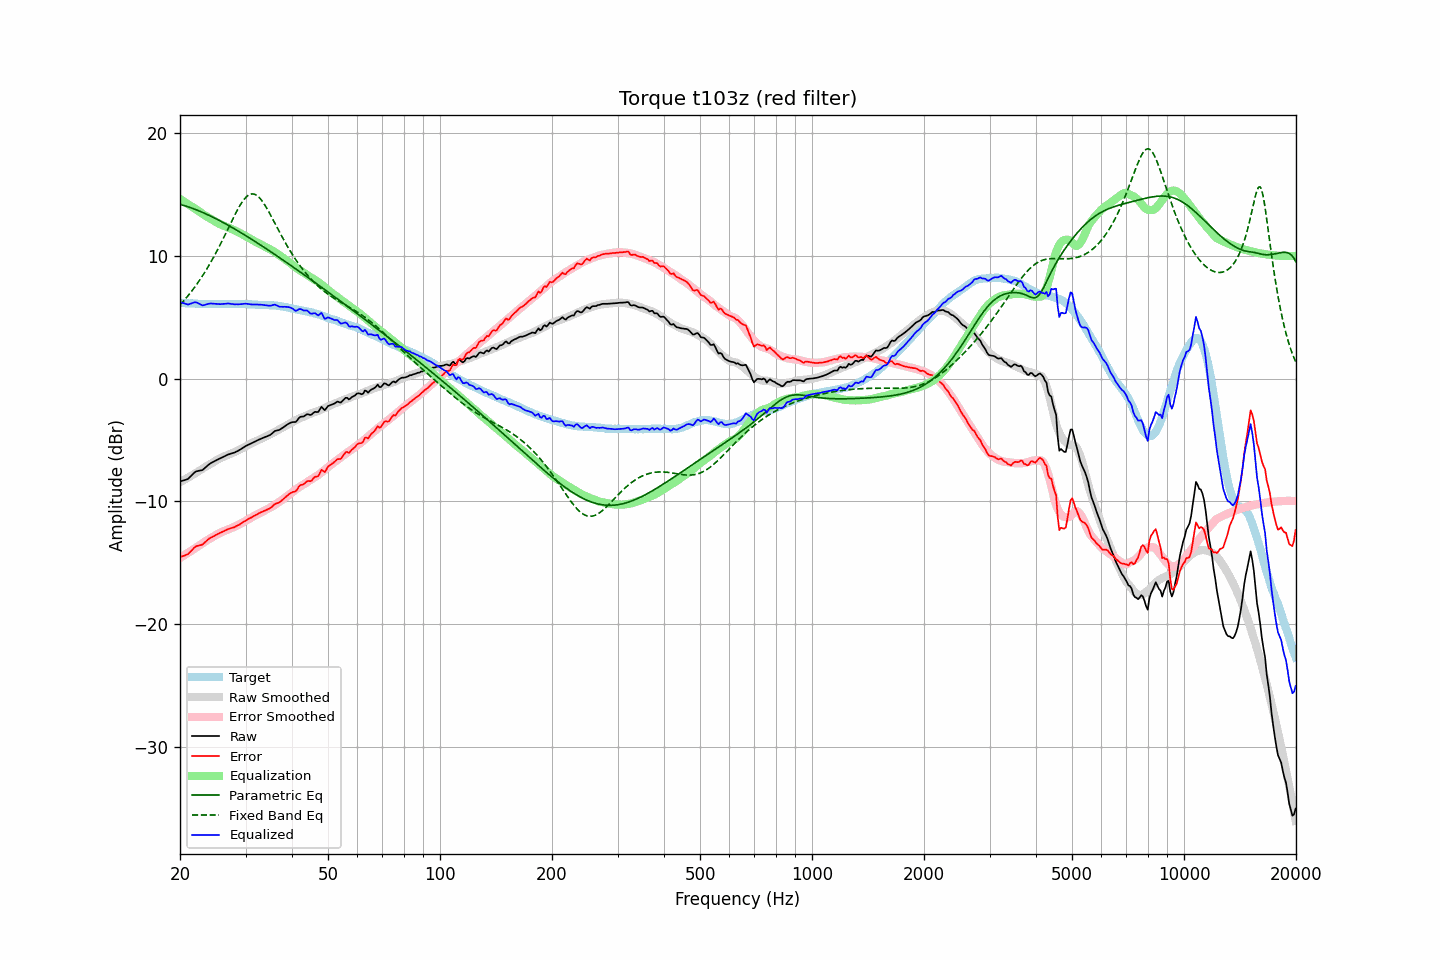

Data behind this chart, as committed beside it:
frequency, raw, error, smoothed, error_smoothed, equalization, parametric_eq, fixed_band_eq, equalized_raw, equalized_smoothed, target
20.00, -8.38, -14.54, -8.44, -14.61, 14.61, 14.17, 5.99, 6.22, 6.16, 6.16
20.20, -8.34, -14.49, -8.37, -14.52, 14.52, 14.14, 6.13, 6.18, 6.15, 6.15
20.40, -8.30, -14.44, -8.30, -14.44, 14.44, 14.10, 6.27, 6.14, 6.14, 6.14
20.61, -8.26, -14.40, -8.22, -14.35, 14.35, 14.06, 6.42, 6.09, 6.13, 6.14
20.81, -8.22, -14.34, -8.14, -14.27, 14.27, 14.02, 6.58, 6.05, 6.13, 6.12
21.02, -8.17, -14.29, -8.07, -14.19, 14.19, 13.97, 6.74, 6.01, 6.12, 6.12
21.23, -8.04, -14.15, -7.99, -14.10, 14.10, 13.93, 6.90, 6.06, 6.11, 6.11
21.44, -7.91, -14.03, -7.91, -14.02, 14.02, 13.88, 7.06, 6.11, 6.10, 6.12
21.66, -7.78, -13.89, -7.84, -13.93, 13.93, 13.83, 7.23, 6.15, 6.10, 6.11
21.87, -7.65, -13.75, -7.76, -13.85, 13.85, 13.78, 7.41, 6.20, 6.09, 6.10
22.09, -7.56, -13.65, -7.68, -13.76, 13.76, 13.73, 7.59, 6.20, 6.08, 6.09
22.31, -7.53, -13.62, -7.60, -13.68, 13.68, 13.68, 7.77, 6.15, 6.08, 6.09
22.54, -7.50, -13.58, -7.51, -13.59, 13.59, 13.63, 7.96, 6.08, 6.08, 6.08
22.76, -7.48, -13.55, -7.42, -13.49, 13.49, 13.57, 8.16, 6.01, 6.07, 6.07
22.99, -7.45, -13.51, -7.34, -13.40, 13.40, 13.52, 8.36, 5.95, 6.07, 6.06
23.22, -7.34, -13.39, -7.25, -13.32, 13.32, 13.46, 8.56, 5.97, 6.06, 6.05
23.45, -7.22, -13.28, -7.17, -13.23, 13.23, 13.40, 8.77, 6.01, 6.06, 6.06
23.69, -7.10, -13.15, -7.10, -13.16, 13.16, 13.34, 8.98, 6.05, 6.06, 6.05
23.92, -6.99, -13.04, -7.03, -13.08, 13.08, 13.28, 9.20, 6.09, 6.06, 6.05
24.16, -6.90, -12.96, -6.95, -13.01, 13.01, 13.22, 9.43, 6.11, 6.06, 6.06
24.40, -6.83, -12.90, -6.87, -12.93, 12.93, 13.16, 9.66, 6.10, 6.06, 6.07
24.65, -6.76, -12.83, -6.79, -12.85, 12.85, 13.09, 9.90, 6.09, 6.06, 6.07
24.89, -6.69, -12.76, -6.71, -12.77, 12.77, 13.03, 10.14, 6.08, 6.06, 6.07
25.14, -6.62, -12.68, -6.62, -12.69, 12.69, 12.96, 10.38, 6.07, 6.06, 6.06
25.39, -6.56, -12.62, -6.55, -12.62, 12.62, 12.89, 10.64, 6.06, 6.07, 6.06
25.65, -6.50, -12.56, -6.48, -12.55, 12.55, 12.82, 10.89, 6.05, 6.07, 6.06
25.91, -6.43, -12.50, -6.42, -12.49, 12.49, 12.75, 11.15, 6.06, 6.07, 6.07
26.16, -6.37, -12.45, -6.37, -12.44, 12.44, 12.68, 11.42, 6.07, 6.07, 6.08
26.43, -6.31, -12.39, -6.32, -12.39, 12.39, 12.61, 11.68, 6.08, 6.07, 6.08
26.69, -6.24, -12.32, -6.27, -12.34, 12.34, 12.54, 11.95, 6.10, 6.07, 6.08
26.96, -6.18, -12.25, -6.21, -12.28, 12.28, 12.47, 12.22, 6.10, 6.07, 6.07
27.23, -6.14, -12.21, -6.16, -12.23, 12.23, 12.39, 12.49, 6.09, 6.07, 6.07
27.50, -6.10, -12.17, -6.10, -12.17, 12.17, 12.32, 12.76, 6.07, 6.07, 6.07
27.77, -6.06, -12.14, -6.04, -12.12, 12.12, 12.24, 13.03, 6.05, 6.07, 6.08
28.05, -6.02, -12.10, -5.98, -12.06, 12.06, 12.17, 13.29, 6.03, 6.07, 6.08
28.33, -5.95, -12.01, -5.92, -11.99, 11.99, 12.09, 13.54, 6.04, 6.07, 6.06
28.62, -5.89, -11.95, -5.86, -11.93, 11.93, 12.01, 13.79, 6.04, 6.07, 6.06
28.90, -5.82, -11.89, -5.79, -11.86, 11.86, 11.94, 14.02, 6.04, 6.07, 6.07
29.19, -5.74, -11.81, -5.73, -11.79, 11.79, 11.86, 14.23, 6.05, 6.06, 6.07
29.48, -5.65, -11.71, -5.66, -11.72, 11.72, 11.78, 14.43, 6.07, 6.06, 6.06
29.78, -5.57, -11.63, -5.59, -11.65, 11.65, 11.70, 14.60, 6.08, 6.06, 6.06
30.08, -5.48, -11.55, -5.52, -11.57, 11.57, 11.62, 14.75, 6.09, 6.05, 6.07
30.38, -5.42, -11.48, -5.45, -11.49, 11.49, 11.54, 14.86, 6.07, 6.05, 6.06
30.68, -5.36, -11.40, -5.37, -11.41, 11.41, 11.46, 14.95, 6.05, 6.04, 6.04
30.99, -5.30, -11.34, -5.30, -11.34, 11.34, 11.37, 15.00, 6.03, 6.03, 6.04
31.30, -5.24, -11.27, -5.23, -11.26, 11.26, 11.29, 15.02, 6.02, 6.03, 6.03
31.61, -5.17, -11.19, -5.17, -11.19, 11.19, 11.21, 15.01, 6.02, 6.02, 6.02
31.93, -5.11, -11.12, -5.11, -11.13, 11.13, 11.12, 14.96, 6.01, 6.01, 6.01
32.24, -5.04, -11.05, -5.05, -11.06, 11.06, 11.04, 14.88, 6.02, 6.01, 6.01
32.57, -4.98, -10.97, -5.00, -11.00, 11.00, 10.96, 14.76, 6.02, 6.00, 5.99
32.89, -4.92, -10.91, -4.93, -10.93, 10.93, 10.87, 14.62, 6.01, 6.00, 5.99
33.22, -4.86, -10.85, -4.87, -10.86, 10.86, 10.79, 14.46, 6.00, 5.99, 5.99
33.55, -4.81, -10.79, -4.81, -10.79, 10.79, 10.70, 14.27, 5.98, 5.98, 5.98
33.89, -4.76, -10.75, -4.75, -10.73, 10.73, 10.61, 14.07, 5.96, 5.98, 5.99
34.23, -4.71, -10.68, -4.68, -10.66, 10.66, 10.53, 13.85, 5.95, 5.98, 5.97
34.57, -4.65, -10.62, -4.62, -10.59, 10.59, 10.44, 13.62, 5.94, 5.97, 5.97
34.92, -4.60, -10.56, -4.56, -10.52, 10.52, 10.35, 13.39, 5.92, 5.96, 5.96
35.27, -4.50, -10.47, -4.49, -10.45, 10.45, 10.27, 13.14, 5.94, 5.96, 5.97
35.62, -4.38, -10.33, -4.42, -10.37, 10.37, 10.18, 12.89, 5.99, 5.95, 5.95
35.97, -4.27, -10.22, -4.35, -10.29, 10.29, 10.09, 12.64, 6.02, 5.94, 5.95
... 635 more rows
